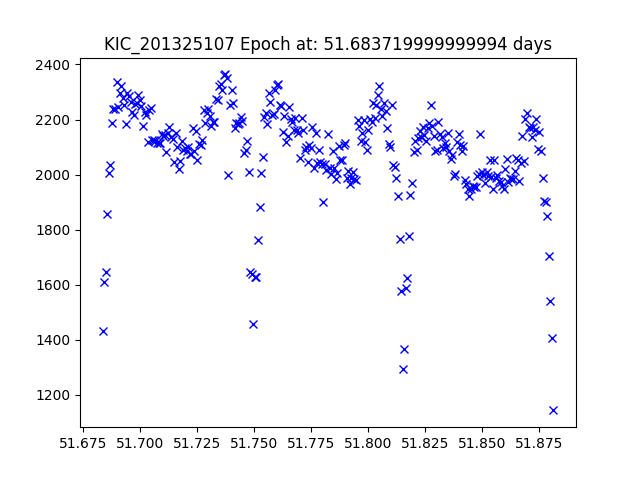

The data file committed next to this chart (first rows):
JDtimes, observed fluxes, observed uncertainties
51.68, 1433, 17.2
51.68, 1610, 17.07
51.69, 1645, 17.05
51.69, 1855, 16.92
51.69, 2006, 16.83
51.69, 2035, 16.82
51.69, 2189, 16.74
51.69, 2238, 16.71
51.69, 2240, 16.71
51.69, 2336, 16.67
51.69, 2246, 16.71
51.69, 2298, 16.69
51.69, 2320, 16.67
51.69, 2279, 16.69
51.69, 2254, 16.71
51.69, 2185, 16.74
51.69, 2295, 16.69
51.7, 2286, 16.69
51.7, 2265, 16.7
51.7, 2226, 16.72
51.7, 2215, 16.73
51.7, 2258, 16.7
51.7, 2261, 16.7
51.7, 2291, 16.69
51.7, 2271, 16.7
51.7, 2248, 16.71
51.7, 2175, 16.74
51.7, 2228, 16.72
51.7, 2218, 16.72
51.7, 2118, 16.77
51.7, 2236, 16.72
51.7, 2244, 16.71
51.71, 2127, 16.77
51.71, 2125, 16.77
51.71, 2121, 16.77
51.71, 2117, 16.77
51.71, 2113, 16.78
51.71, 2116, 16.77
51.71, 2146, 16.76
51.71, 2140, 16.76
51.71, 2144, 16.76
51.71, 2081, 16.79
51.71, 2151, 16.76
51.71, 2174, 16.75
51.71, 2137, 16.76
51.71, 2128, 16.77
51.72, 2046, 16.81
51.72, 2151, 16.76
51.72, 2099, 16.78
51.72, 2020, 16.83
51.72, 2050, 16.81
51.72, 2123, 16.77
51.72, 2088, 16.79
51.72, 2096, 16.79
51.72, 2087, 16.79
51.72, 2101, 16.78
51.72, 2075, 16.8
51.72, 2076, 16.8
51.72, 2170, 16.75
51.72, 2086, 16.79
... 231 more rows
